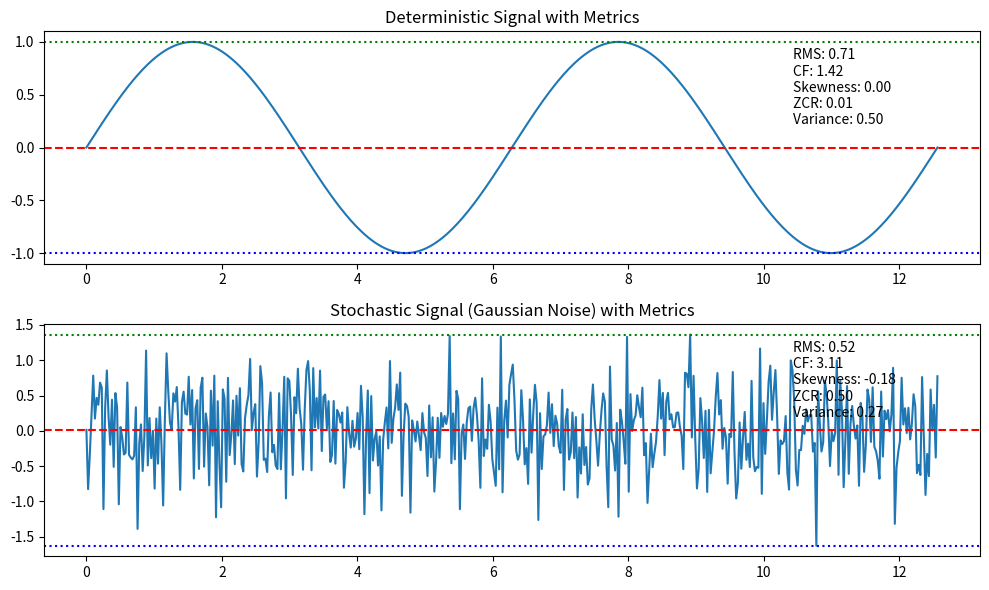

Write Python code to recreate this figure.
import numpy as np
import matplotlib.pyplot as plt

# Parameters
n = 500  # number of samples
t = np.linspace(0, 4 * np.pi, n)  # time vector

# Deterministic signal (Sine wave)
deterministic_signal = np.sin(t)

# Stochastic signal (Pure Gaussian noise)
stochastic_signal = np.random.normal(0, 0.5, n)

# Function to calculate basic metrics
def calculate_metrics(signal):
    metrics = {
        'variance': np.var(signal),
        'peak_to_peak': np.ptp(signal),
        'mean': np.mean(signal),
        'min': np.min(signal),
        'max': np.max(signal),
        'energy': np.sum(signal**2)
    }
    return metrics

# Root Mean Square (RMS) calculation
def rms(signal):
    return np.sqrt(np.mean(signal**2))

# Crest Factor calculation
def crest_factor(signal):
    peak = np.max(np.abs(signal))
    rms_val = rms(signal)
    return peak / rms_val if rms_val != 0 else 0

# Skewness calculation
def skewness(signal):
    return (np.mean((signal - np.mean(signal))**3)) / (np.std(signal)**3)

# Zero Crossing Rate calculation
def zero_crossing_rate(signal):
    return ((signal[:-1] * signal[1:]) < 0).sum() / len(signal)

# Calculate metrics for both signals
deterministic_metrics = calculate_metrics(deterministic_signal)
stochastic_metrics = calculate_metrics(stochastic_signal)

deterministic_rms = rms(deterministic_signal)
deterministic_cf = crest_factor(deterministic_signal)
deterministic_skewness = skewness(deterministic_signal)
deterministic_zcr = zero_crossing_rate(deterministic_signal)

stochastic_rms = rms(stochastic_signal)
stochastic_cf = crest_factor(stochastic_signal)
stochastic_skewness = skewness(stochastic_signal)
stochastic_zcr = zero_crossing_rate(stochastic_signal)

# Plotting
fig, axs = plt.subplots(2, 1, figsize=(10, 6))

# Plotting Deterministic Signal
axs[0].plot(t, deterministic_signal, label='Deterministic Signal')
axs[0].axhline(deterministic_metrics['mean'], color='r', linestyle='--', label='Mean')
axs[0].axhline(deterministic_metrics['max'], color='g', linestyle=':', label='Max')
axs[0].axhline(deterministic_metrics['min'], color='b', linestyle=':', label='Min')
# Displaying all metrics
axs[0].annotate(f'RMS: {deterministic_rms:.2f}\nCF: {deterministic_cf:.2f}\nSkewness: {deterministic_skewness:.2f}\nZCR: {deterministic_zcr:.2f}\nVariance: {deterministic_metrics["variance"]:.2f}',
                xy=(0.8, 0.6), xycoords='axes fraction')
axs[0].set_title('Deterministic Signal with Metrics')
##axs[0].legend()

# Plotting Stochastic Signal
axs[1].plot(t, stochastic_signal, label='Stochastic Signal')
axs[1].axhline(stochastic_metrics['mean'], color='r', linestyle='--', label='Mean')
axs[1].axhline(stochastic_metrics['max'], color='g', linestyle=':', label='Max')
axs[1].axhline(stochastic_metrics['min'], color='b', linestyle=':', label='Min')
# Displaying all metrics
axs[1].annotate(f'RMS: {stochastic_rms:.2f}\nCF: {stochastic_cf:.2f}\nSkewness: {stochastic_skewness:.2f}\nZCR: {stochastic_zcr:.2f}\nVariance: {stochastic_metrics["variance"]:.2f}',
                xy=(0.8, 0.6), xycoords='axes fraction')
axs[1].set_title('Stochastic Signal (Gaussian Noise) with Metrics')
##axs[1].legend()

plt.tight_layout()
plt.show()
